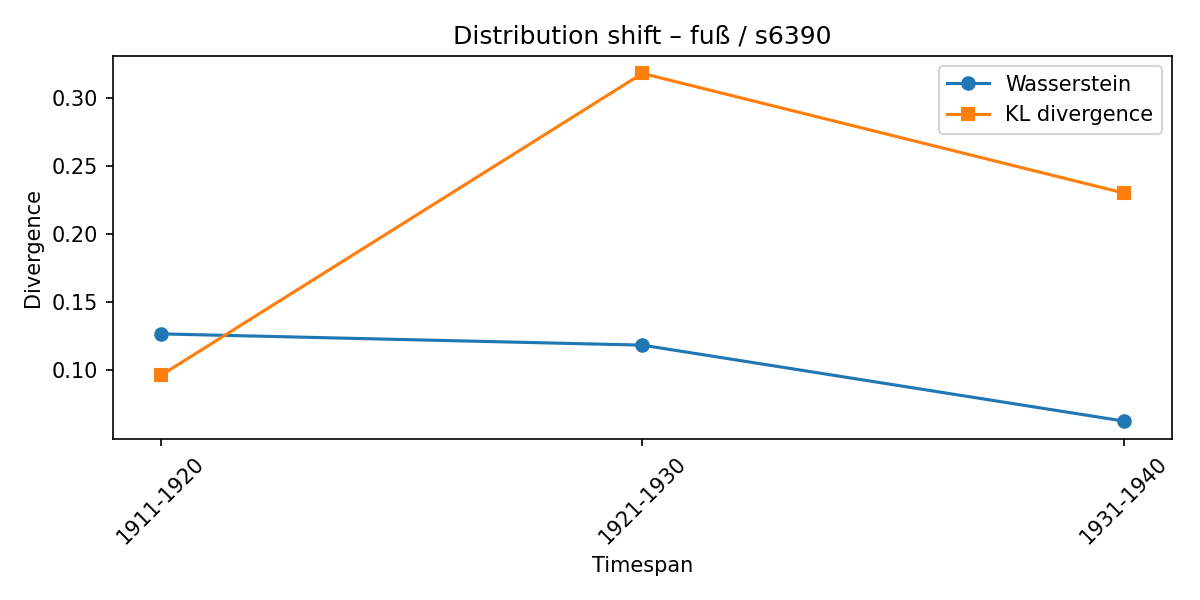

The file beside this chart, header and first rows:
synset, lexeme, from_timespan, to_timespan, wasserstein, kl_divergence
s6390, fuß, 1901-1910, 1911-1920, 0.1268, 0.09632
s6390, fuß, 1911-1920, 1921-1930, 0.1186, 0.3178
s6390, fuß, 1921-1930, 1931-1940, 0.06286, 0.23
